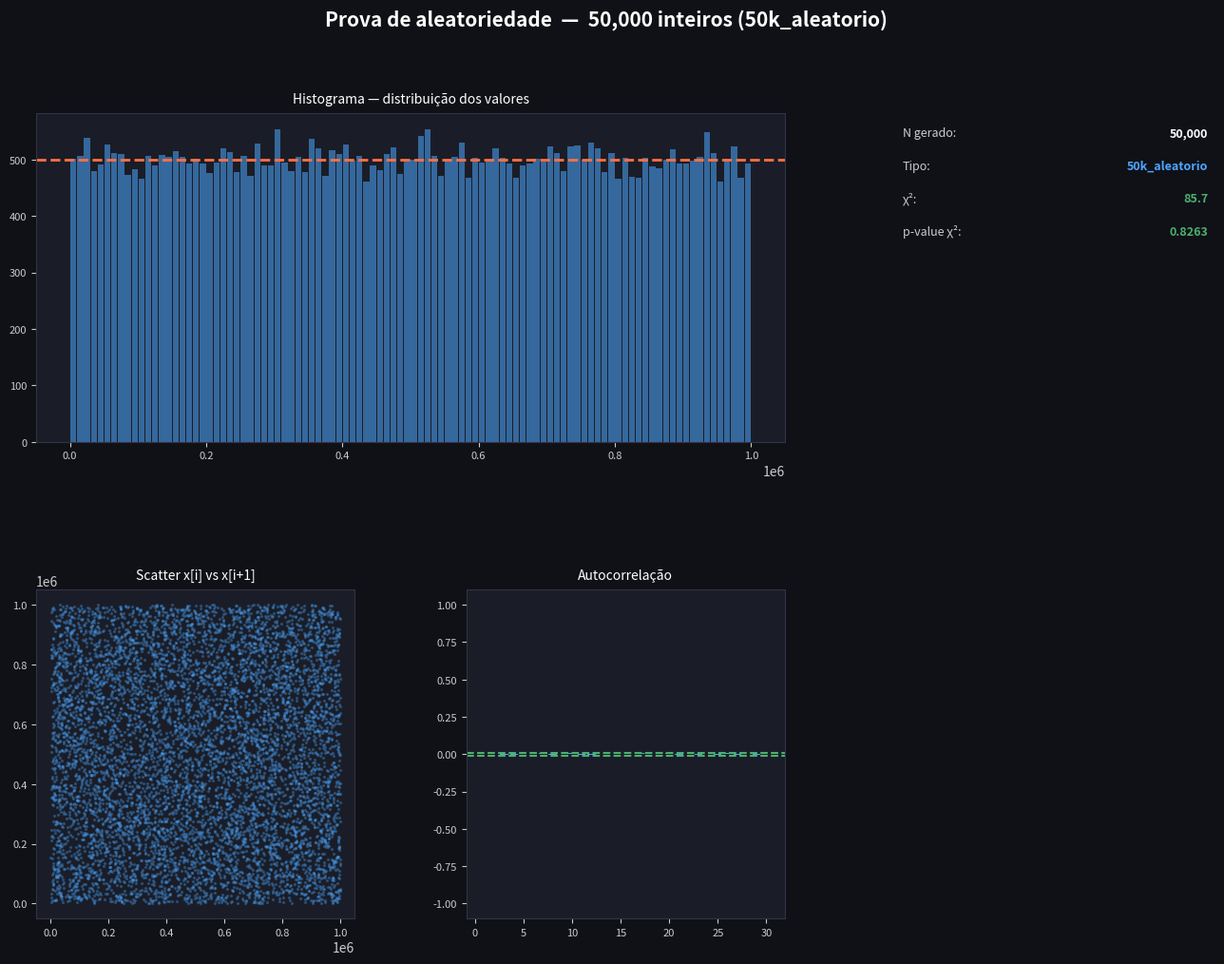
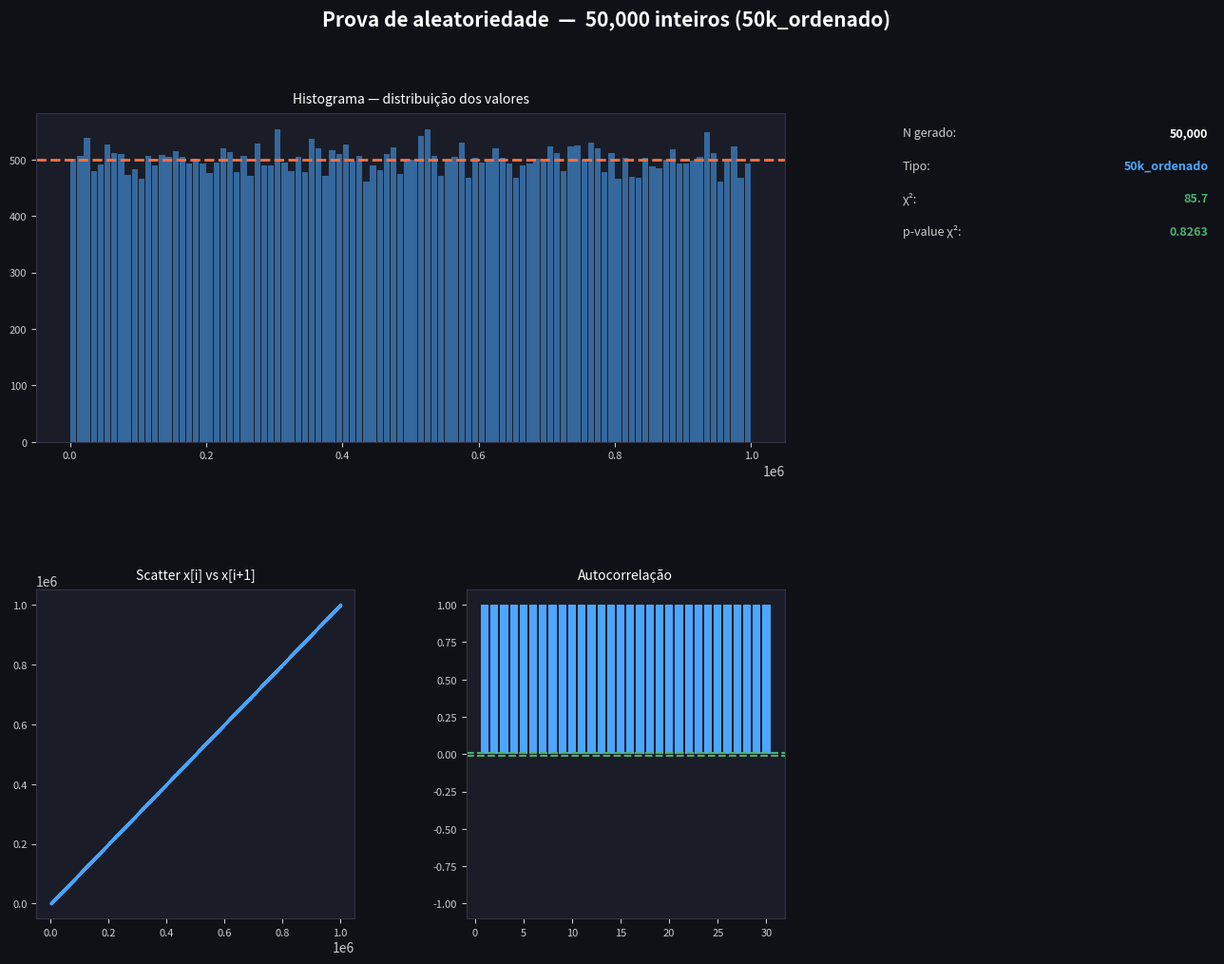
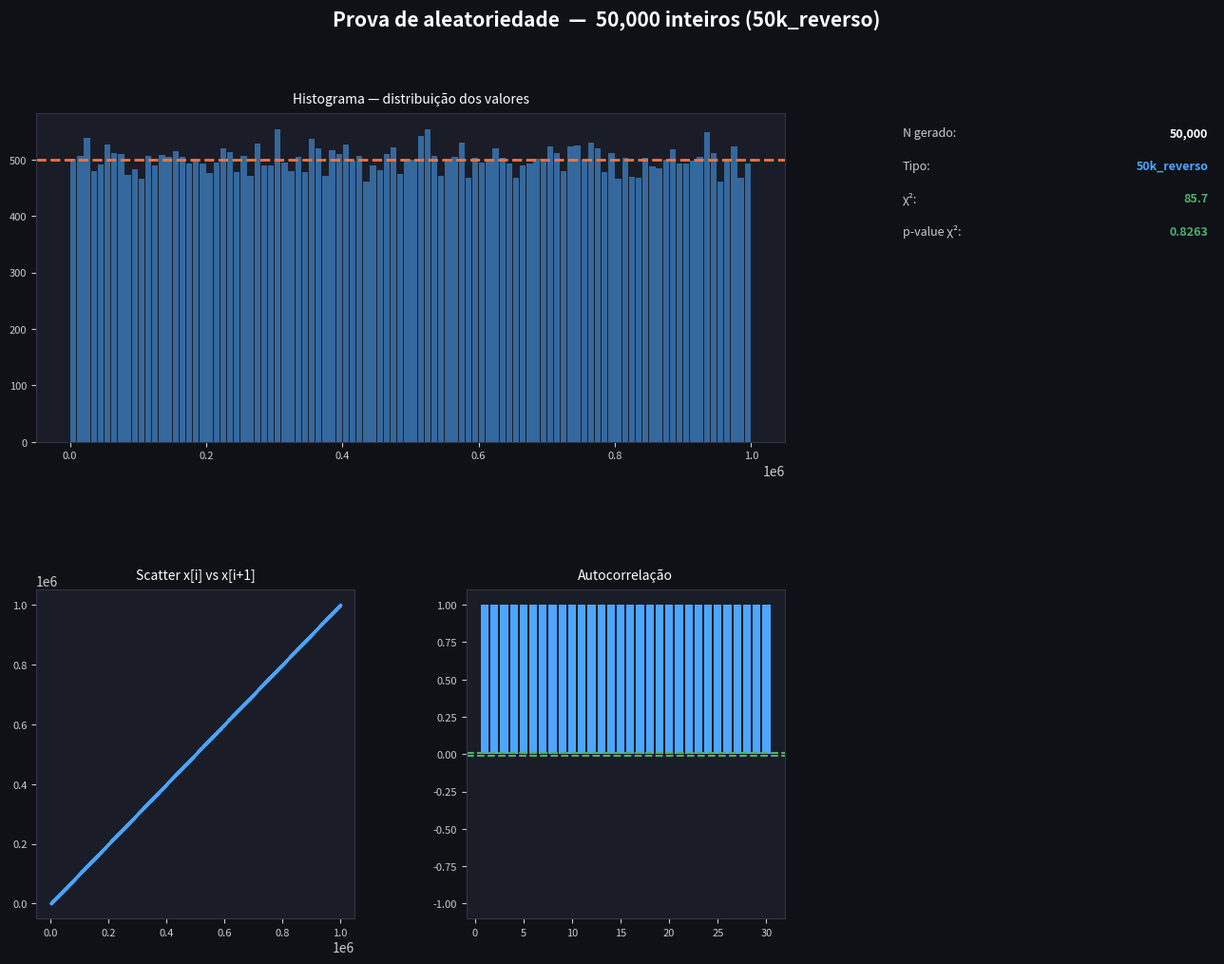
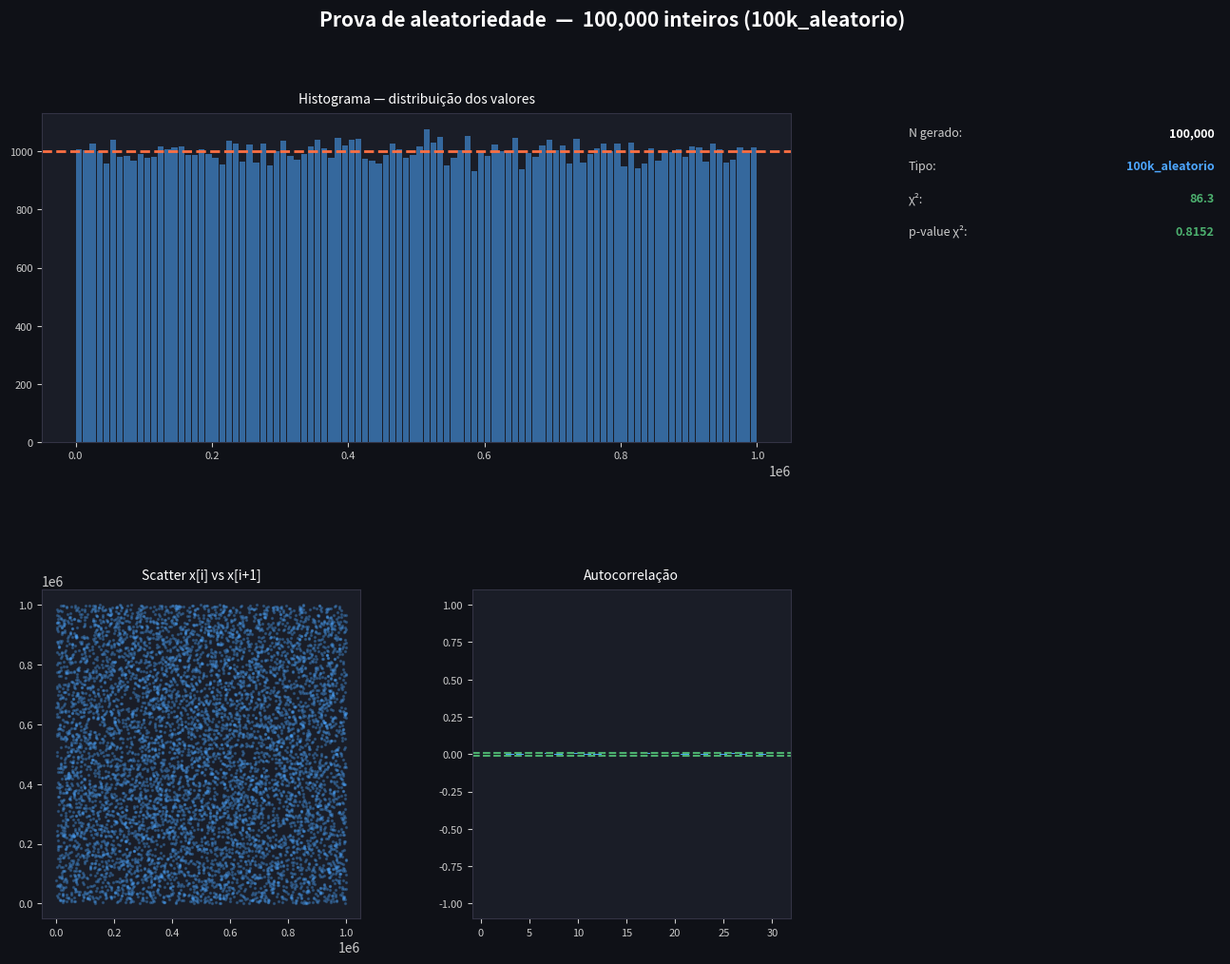
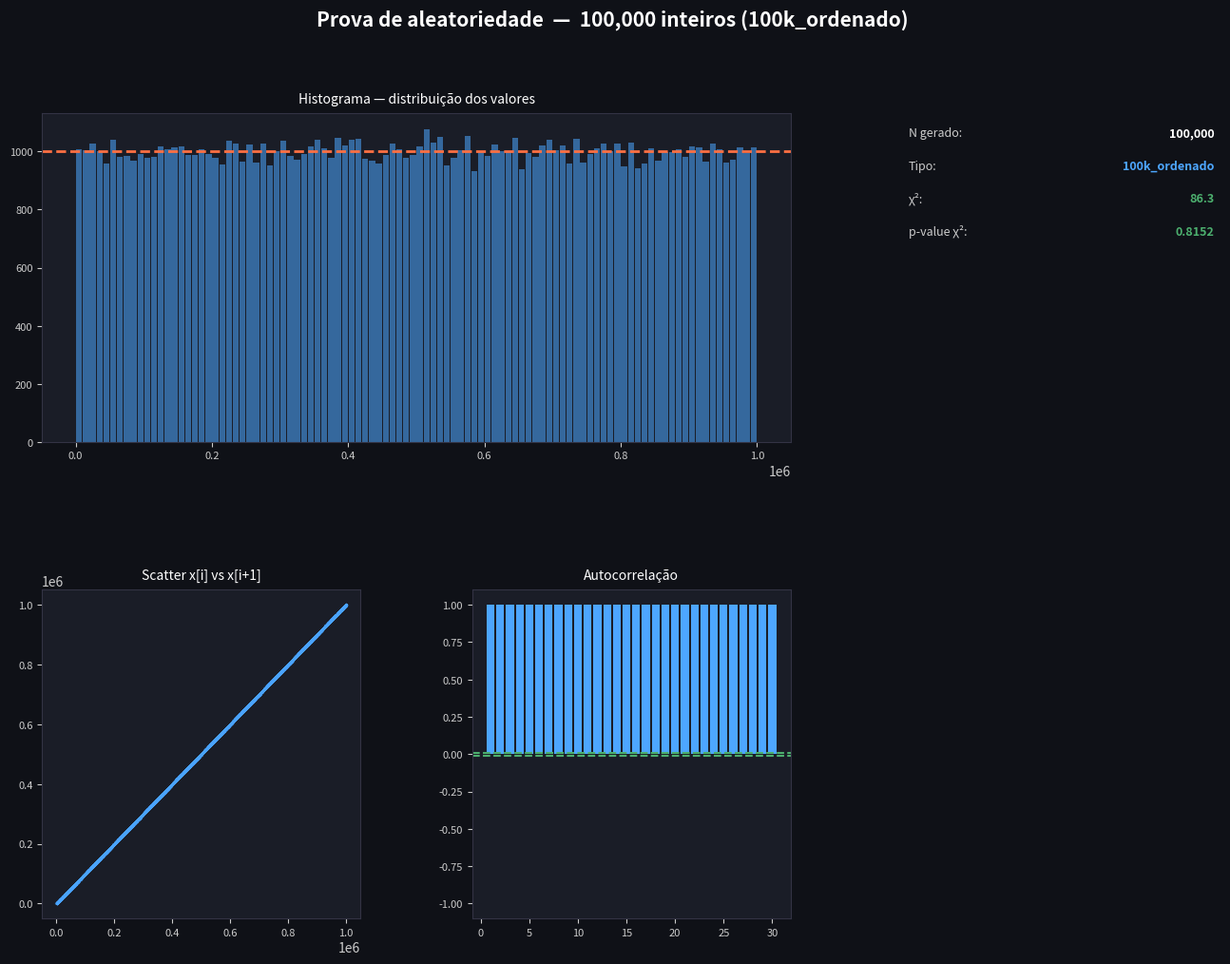
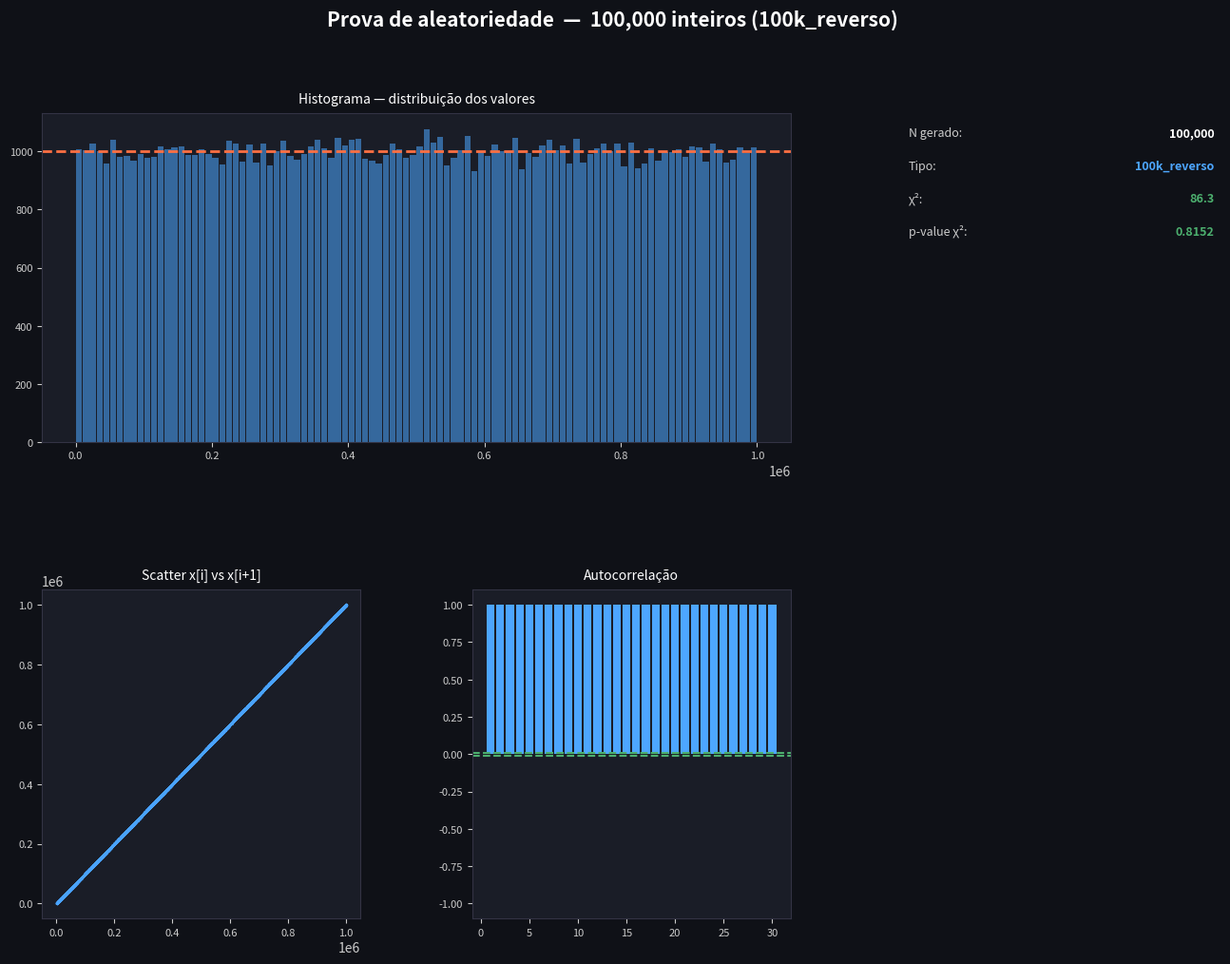
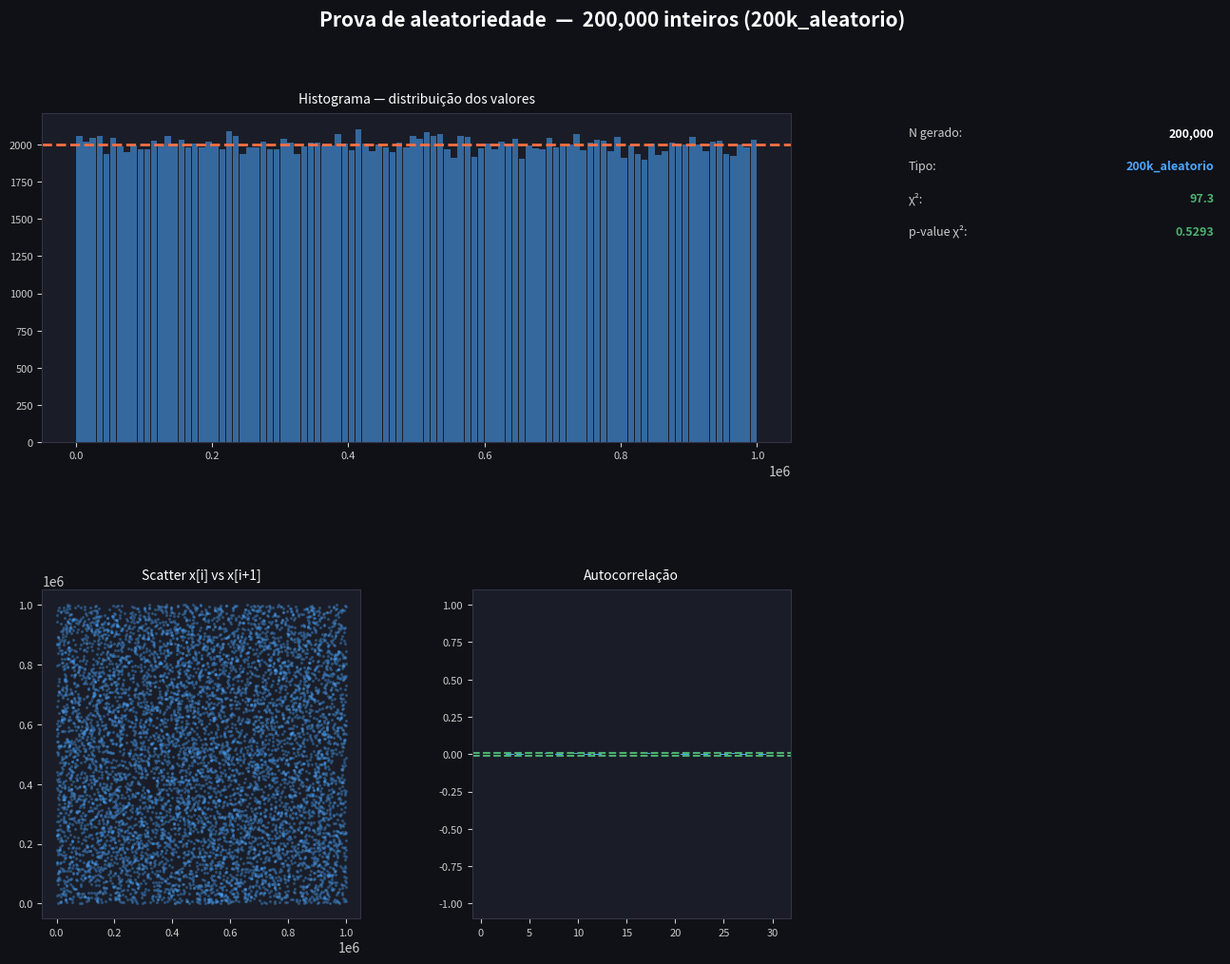
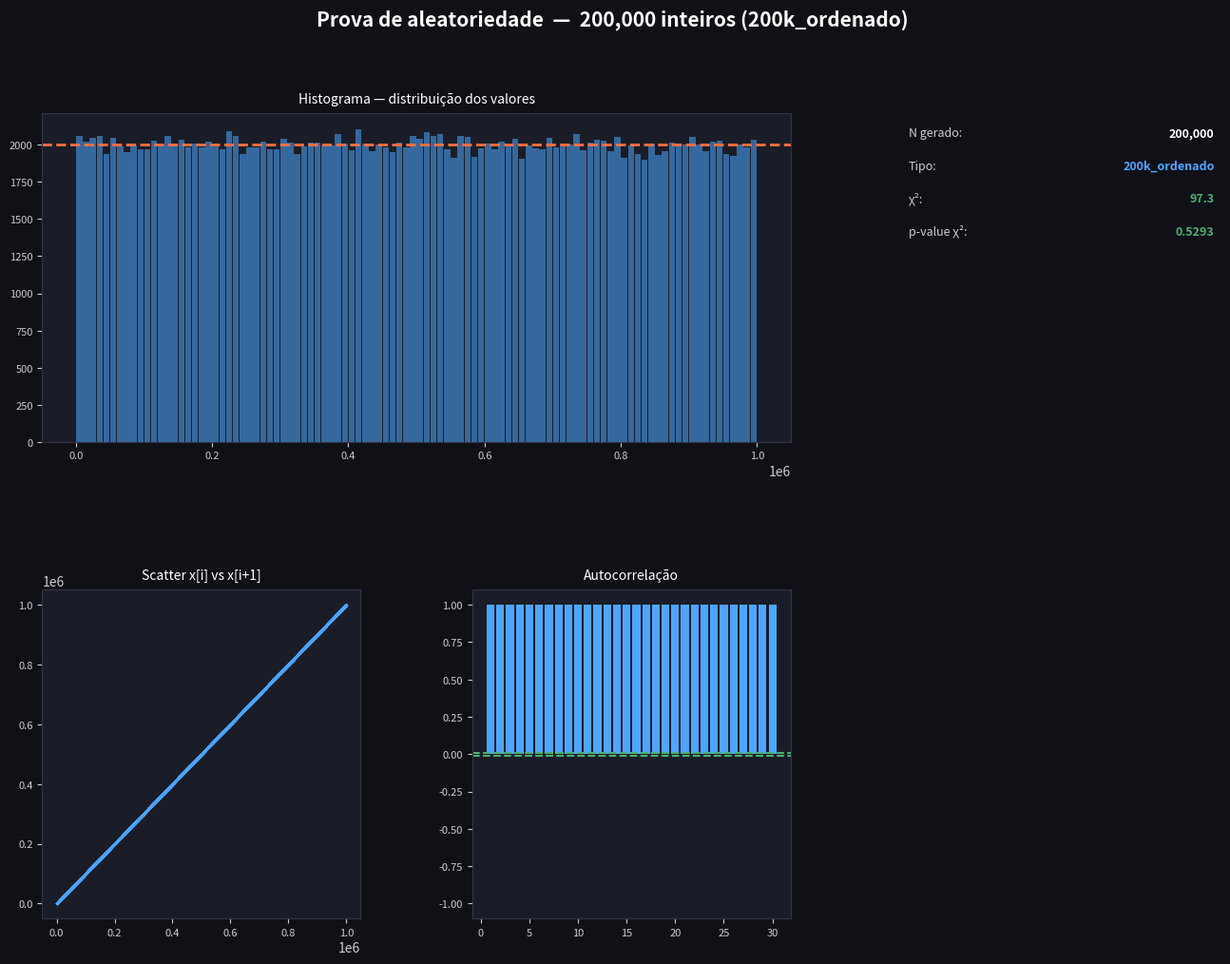
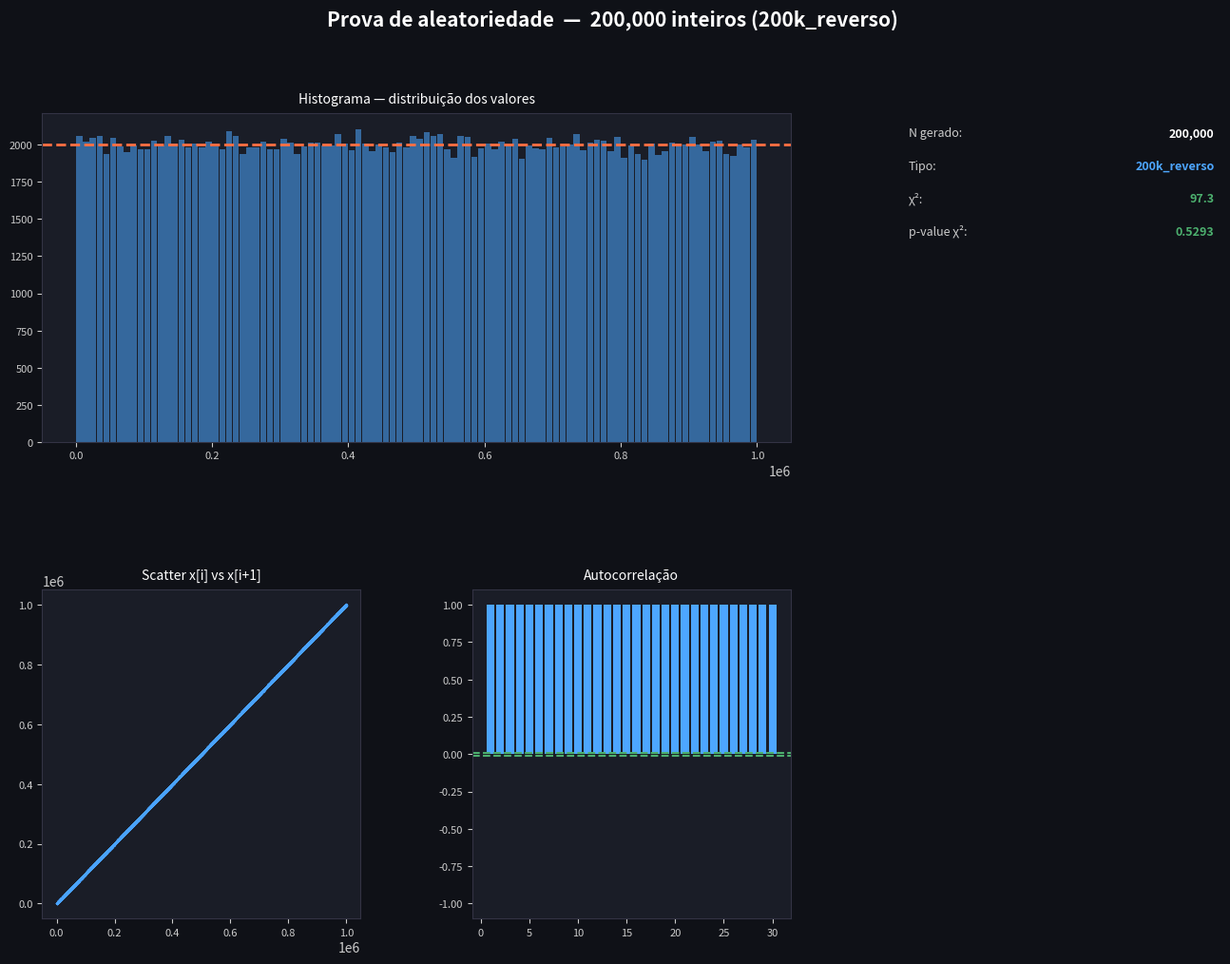
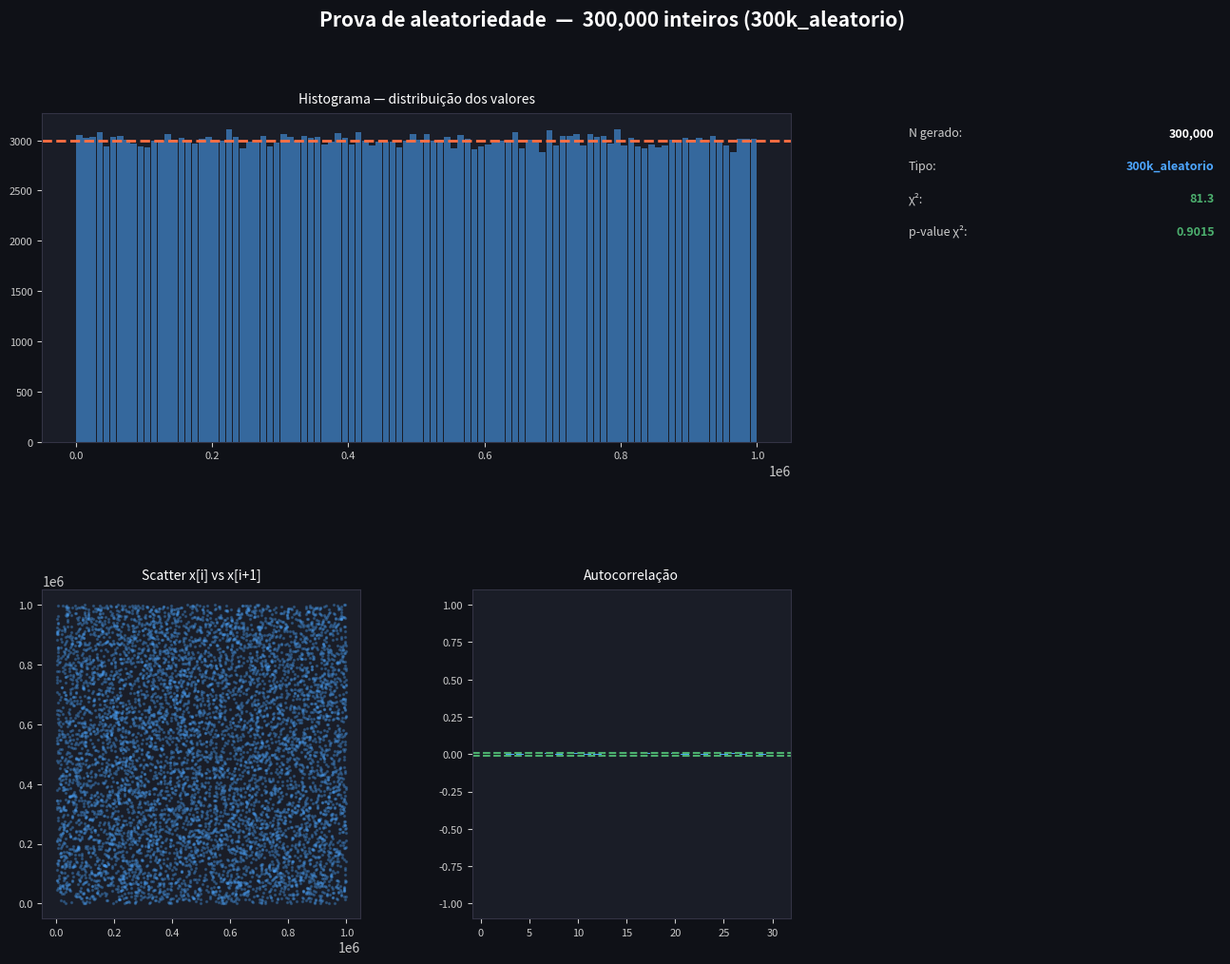
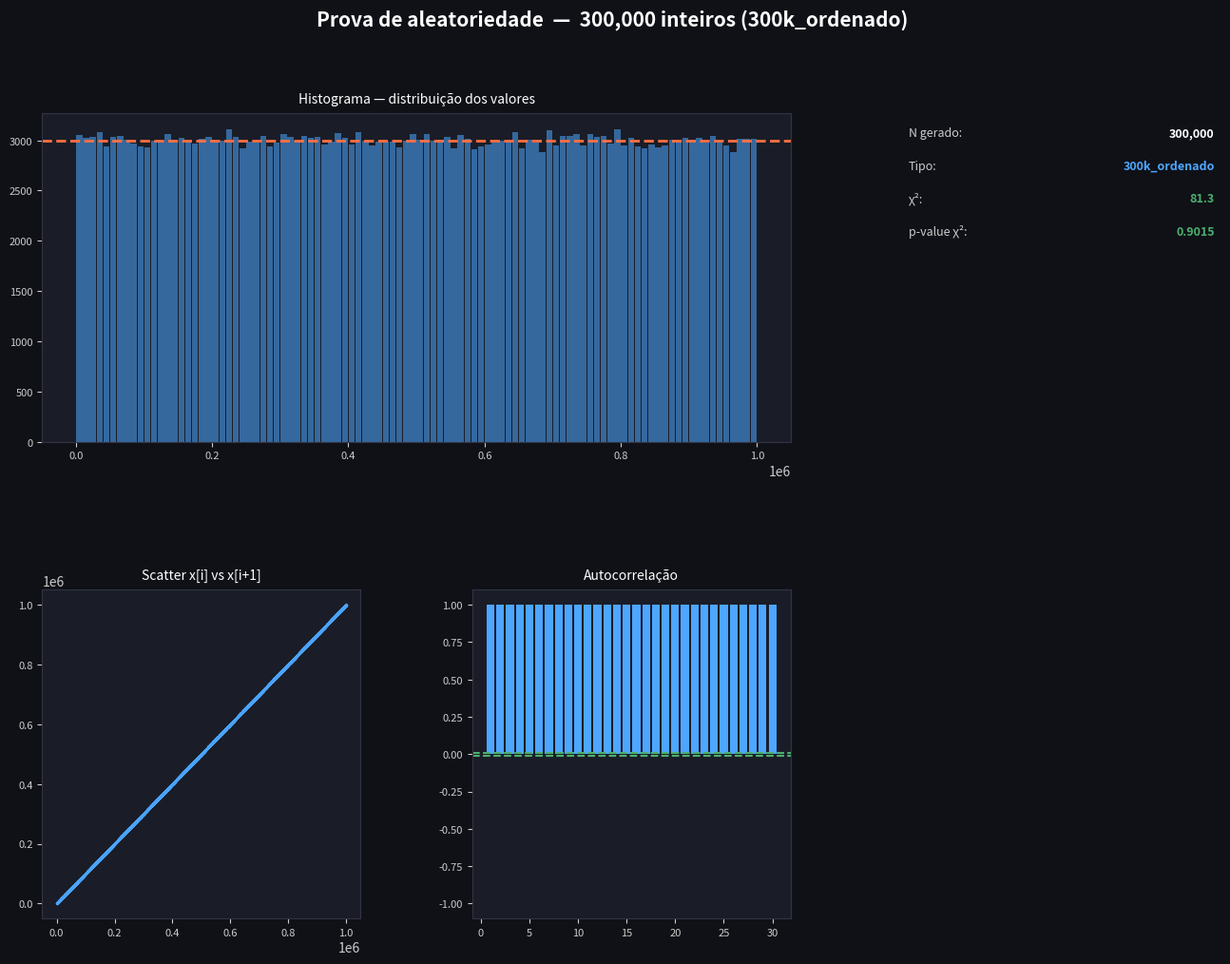
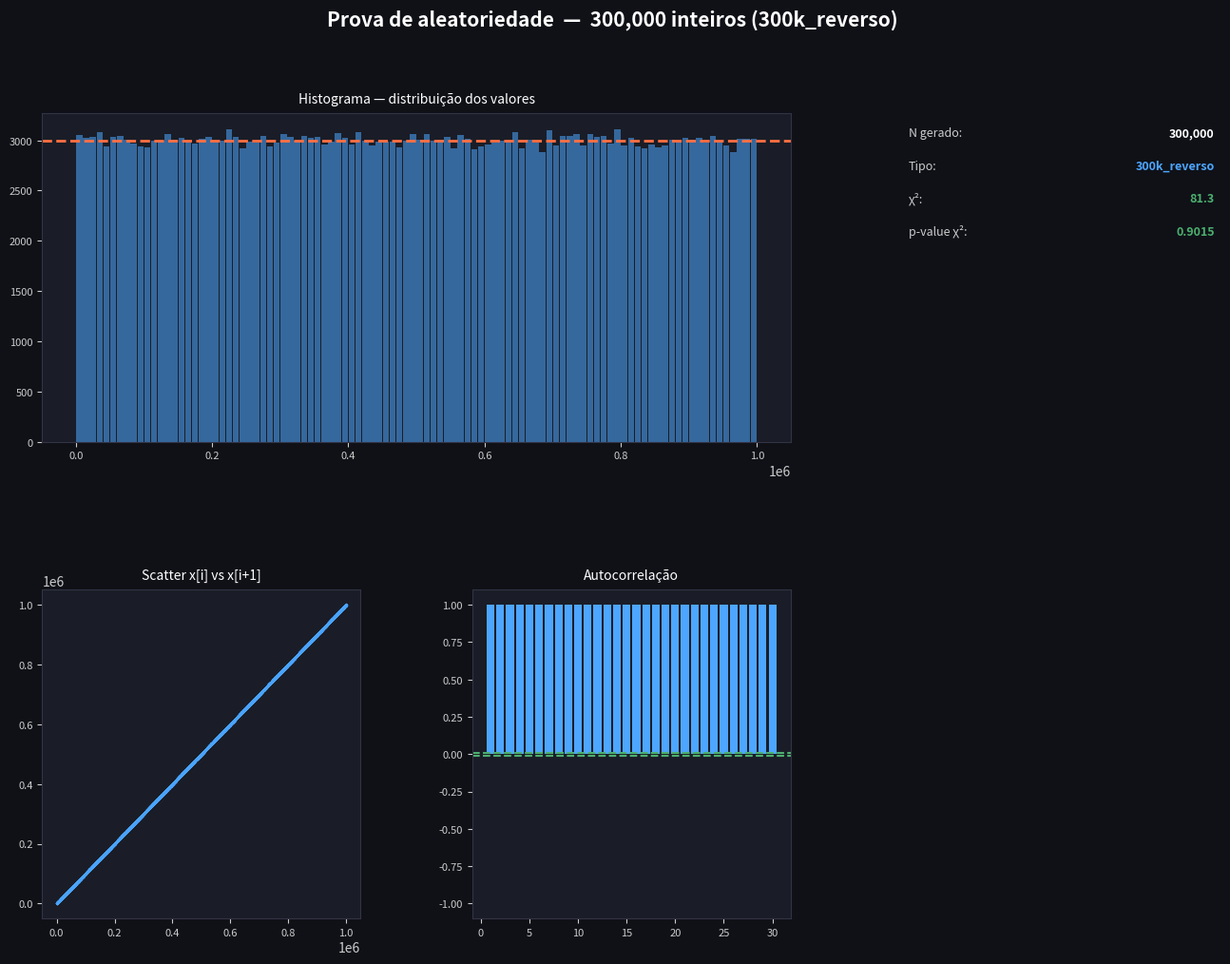
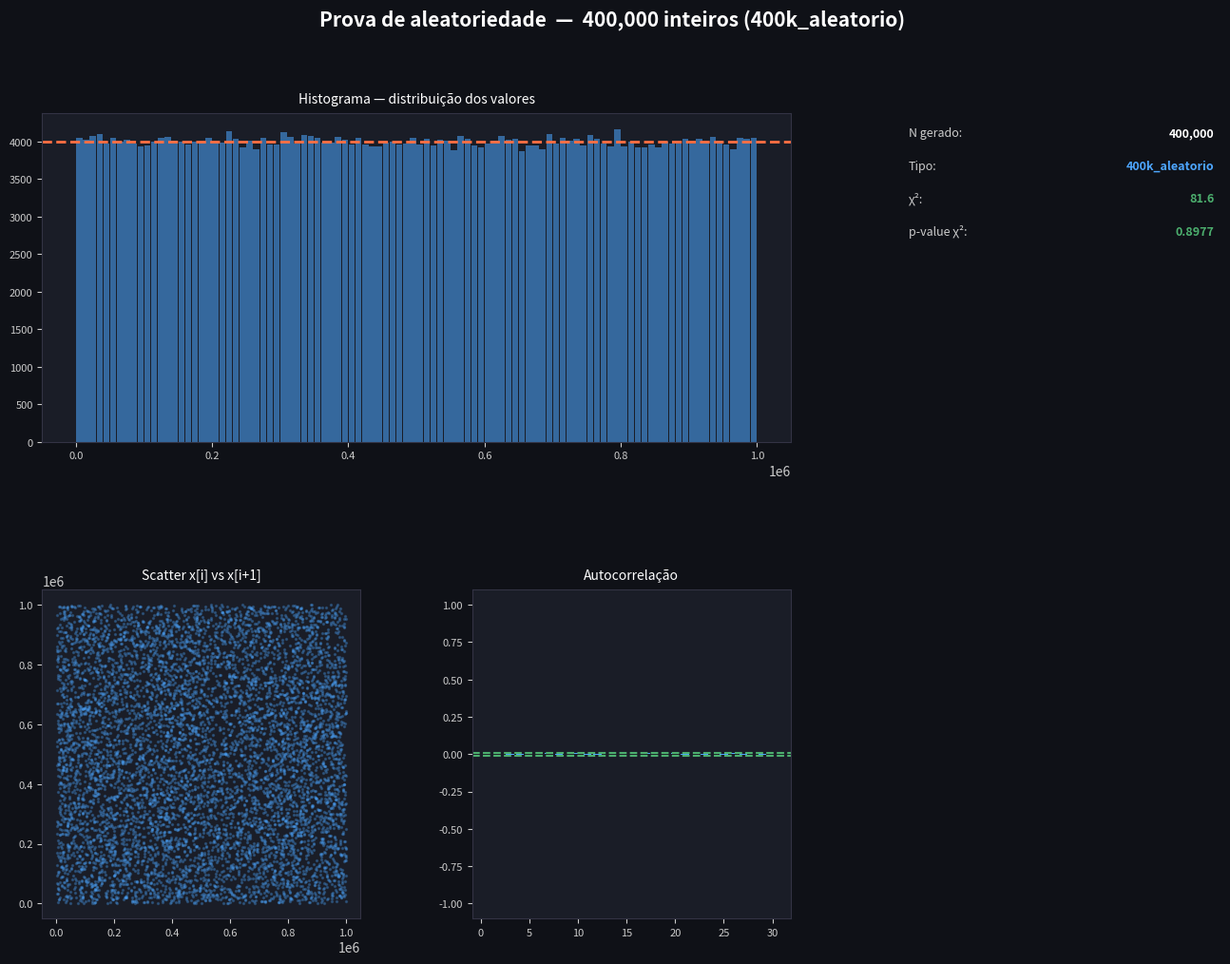
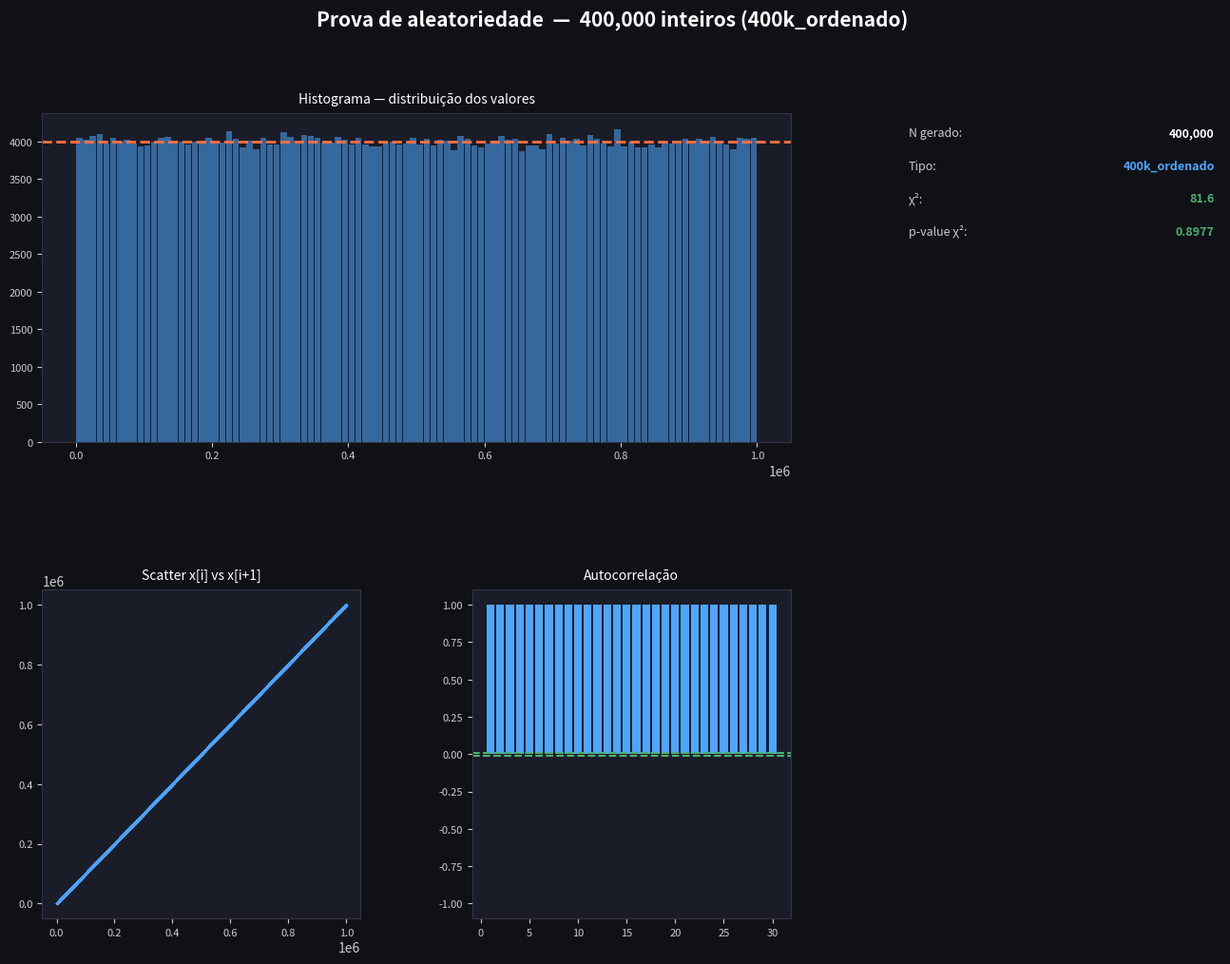
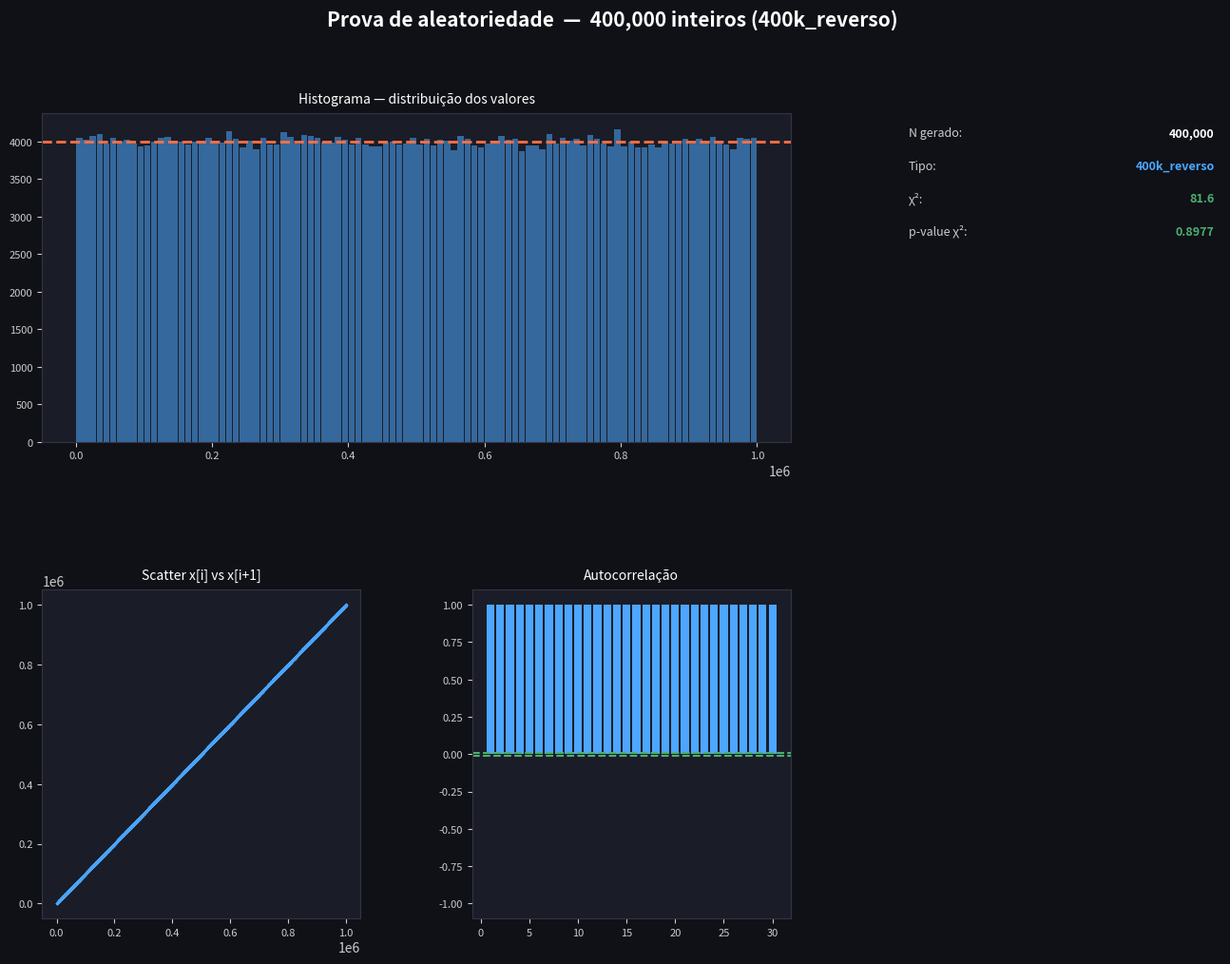

These charts were generated, in order, by the following Python code:
import os
import numpy as np
import matplotlib.pyplot as plt
import matplotlib.gridspec as gridspec
from scipy import stats
import time

# ─────────────────────────────────────────────────────────────────
# CONFIGURAÇÃO
# ─────────────────────────────────────────────────────────────────
MINVAL  = 0
MAXVAL  = 1_000_000
BINS    = 100
SEED    = None

TAMANHOS = [50_000, 100_000, 200_000, 300_000, 400_000]  # 4 tamanhos × 3 cenários = 12 arquivos

PASTA_INPUTS   = "inputs"
PASTA_GRAFICOS = "graficos"

# ─────────────────────────────────────────────────────────────────
# CORES
# ─────────────────────────────────────────────────────────────────
DARK_BG = "#0f1117"
AX_BG   = "#1a1d27"
AX_TEXT = "#cccccc"
BLUE    = "#4da6ff"
ORANGE  = "#ff7043"
GREEN   = "#4caf6e"
RED     = "#ef5350"


def estilo_eixo(ax, titulo):
    ax.set_facecolor(AX_BG)
    ax.set_title(titulo, color="white", fontsize=10, pad=8)
    ax.tick_params(colors=AX_TEXT, labelsize=8)
    for spine in ax.spines.values():
        spine.set_edgecolor("#333344")
    ax.xaxis.label.set_color(AX_TEXT)
    ax.yaxis.label.set_color(AX_TEXT)


def formata_label(n):
    """5000 → '5k', 100000 → '100k'"""
    return f"{n // 1000}k"


def gerar_e_plotar(numeros, label):
    N = len(numeros)
    print(f"  Gerando gráfico: {label}")

    contagens, bordas = np.histogram(numeros, bins=BINS)
    esperado          = N / BINS
    chi2_stat         = float(np.sum((contagens - esperado) ** 2 / esperado))
    chi2_pvalue       = 1 - stats.chi2.cdf(chi2_stat, df=BINS - 1)

    amostra_size = min(N, 50_000)
    amostra_acf  = numeros[:amostra_size].astype(float)
    mean_a       = amostra_acf.mean()
    norma        = np.sum((amostra_acf - mean_a) ** 2)
    MAX_LAG      = 30
    acf_vals     = [
        float(np.sum((amostra_acf[:-lag] - mean_a) * (amostra_acf[lag:] - mean_a)) / norma)
        if norma > 0 else 0
        for lag in range(1, MAX_LAG + 1)
    ]
    conf_band = 1.96 / np.sqrt(len(amostra_acf))

    fig = plt.figure(figsize=(16, 11), facecolor=DARK_BG)
    fig.suptitle(
        f"Prova de aleatoriedade  —  {N:,} inteiros ({label})",
        fontsize=15, color="white", fontweight="bold", y=0.98,
    )
    gs = gridspec.GridSpec(2, 3, figure=fig, hspace=0.45, wspace=0.35)

    centros = (bordas[:-1] + bordas[1:]) / 2
    largura = (MAXVAL - MINVAL) / BINS * 0.9

    ax1 = fig.add_subplot(gs[0, :2])
    ax1.bar(centros, contagens, width=largura, color=BLUE, alpha=0.55)
    ax1.axhline(esperado, color=ORANGE, linewidth=2, linestyle="--")
    estilo_eixo(ax1, "Histograma — distribuição dos valores")

    ax_m = fig.add_subplot(gs[0, 2])
    ax_m.set_facecolor(AX_BG)
    ax_m.axis("off")
    for i, (lbl, val, cor) in enumerate([
        ("N gerado",   f"{N:,}",              "white"),
        ("Tipo",       label,                  BLUE),
        ("χ²",         f"{chi2_stat:.1f}",     GREEN),
        ("p-value χ²", f"{chi2_pvalue:.4f}",   GREEN if chi2_pvalue > 0.01 else RED),
    ]):
        y = 0.93 - i * 0.10
        ax_m.text(0.02, y, lbl + ":", color=AX_TEXT, fontsize=9, transform=ax_m.transAxes)
        ax_m.text(0.98, y, val, color=cor, fontsize=9,
                  transform=ax_m.transAxes, ha="right", fontweight="bold")

    ax2 = fig.add_subplot(gs[1, 0])
    scatter_n = min(N - 1, 8_000)
    idx = np.sort(np.random.choice(N - 1, scatter_n, replace=False))
    ax2.scatter(numeros[idx], numeros[idx + 1], s=2, alpha=0.25, color=BLUE)
    estilo_eixo(ax2, "Scatter x[i] vs x[i+1]")

    ax3 = fig.add_subplot(gs[1, 1])
    lags = list(range(1, MAX_LAG + 1))
    ax3.bar(lags, acf_vals, color=BLUE)
    ax3.axhline( conf_band, color=GREEN, linestyle="--")
    ax3.axhline(-conf_band, color=GREEN, linestyle="--")
    estilo_eixo(ax3, "Autocorrelação")
    ax3.set_ylim(-1.1, 1.1)

    png_path = os.path.join(PASTA_GRAFICOS, f"resultado_{label}.png")
    plt.savefig(png_path, dpi=100, bbox_inches="tight", facecolor=fig.get_facecolor())
    plt.close(fig)


# ─────────────────────────────────────────────────────────────────
# LOOP PRINCIPAL
# ─────────────────────────────────────────────────────────────────
if __name__ == "__main__":
    os.makedirs(PASTA_INPUTS,   exist_ok=True)
    os.makedirs(PASTA_GRAFICOS, exist_ok=True)

    rng = np.random.default_rng(SEED)

    # Gera uma base com o maior tamanho e fatia para os menores
    # Garante que os mesmos números aparecem nos tamanhos menores
    base_max = rng.integers(MINVAL, MAXVAL, size=max(TAMANHOS))

    total = len(TAMANHOS) * 3
    feitos = 0

    print(f"\nGerando {total} arquivos...\n")

    for n in TAMANHOS:
        label_n = formata_label(n)
        base    = base_max[:n]

        datasets = {
            "aleatorio": base,
            "ordenado":  np.sort(base),
            "reverso":   np.sort(base)[::-1],
        }

        for tipo, dados in datasets.items():
            label    = f"{label_n}_{tipo}"
            txt_path = os.path.join(PASTA_INPUTS, f"numeros_{label}.txt")

            np.savetxt(txt_path, dados, fmt="%d")
            gerar_e_plotar(dados, label)

            feitos += 1
            print(f"  [{feitos:02d}/{total}] ✔ numeros_{label}.txt")

    print(f"\nFinalizado! {total} arquivos prontos em ./{PASTA_INPUTS}/")
